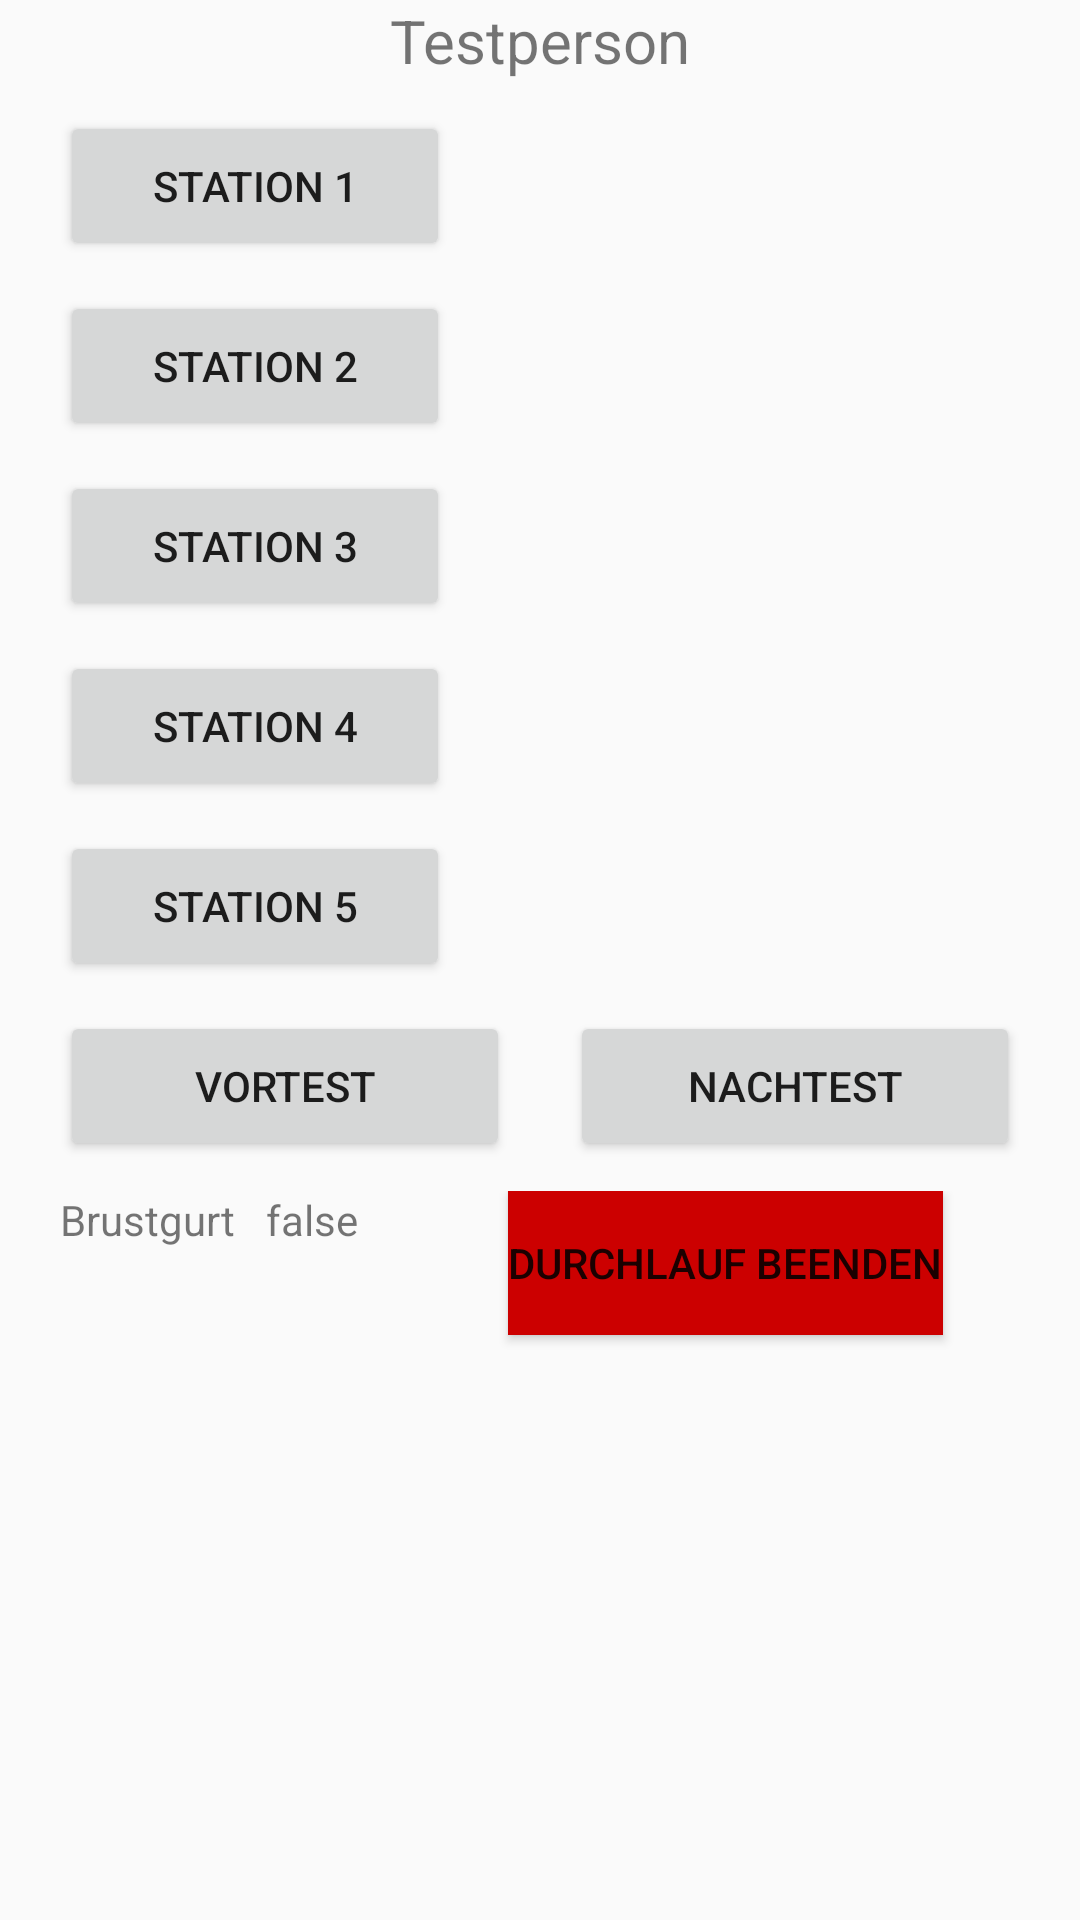

Produce the Android XML layout that renders to this screen, including the resource entries it uses.
<!-- AndroidManifest.xml: application theme AppTheme -->
<!-- res/layout/stationmenue.xml -->
<?xml version="1.0" encoding="utf-8"?>
<LinearLayout xmlns:android="http://schemas.android.com/apk/res/android"
    android:layout_width="match_parent"
    android:layout_height="match_parent"
    android:orientation="vertical">

    <TextView
        android:id="@+id/textViewStationMenuePersonName"
        android:layout_width="match_parent"
        android:layout_height="wrap_content"
        android:gravity="center"
        android:text="Testperson"
        android:textSize="20sp" />

    <TableRow
        android:layout_width="match_parent"
        android:layout_height="50dp"
        android:layout_marginTop="10dp">

        <Button
            android:id="@+id/buttonStationOne"
            android:layout_width="130dp"
            android:layout_height="match_parent"
            android:layout_marginLeft="20dp"
            android:text="Station 1" />

        <TextView
            android:id="@+id/textViewStationMenueStationOneDescription"
            android:layout_width="wrap_content"
            android:layout_height="match_parent"
             />


    </TableRow>

    <TableRow
        android:layout_width="match_parent"
        android:layout_height="50dp"
        android:layout_marginTop="10dp">

        <Button
            android:id="@+id/buttonStationTwo"
            android:layout_width="130dp"
            android:layout_height="match_parent"
            android:layout_marginLeft="20dp"
            android:text="Station 2" />

        <TextView
            android:id="@+id/textViewStationMenueStationTwoDescription"
            android:layout_width="wrap_content"
            android:layout_height="match_parent"
             />


    </TableRow>

    <TableRow
        android:layout_width="match_parent"
        android:layout_height="50dp"
        android:layout_marginTop="10dp">

        <Button
            android:id="@+id/buttonStationThree"
            android:layout_width="130dp"
            android:layout_height="match_parent"
            android:layout_marginLeft="20dp"
            android:text="Station 3" />

        <TextView
            android:id="@+id/textViewStationMenueStationThreeDescription"
            android:layout_width="wrap_content"
            android:layout_height="match_parent"
             />


    </TableRow>

    <TableRow
        android:layout_width="match_parent"
        android:layout_height="50dp"
        android:layout_marginTop="10dp">

        <Button
            android:id="@+id/buttonStationFour"
            android:layout_width="130dp"
            android:layout_height="match_parent"
            android:layout_marginLeft="20dp"
            android:text="Station 4" />

        <TextView
            android:id="@+id/textViewStationMenueStationFourDescription"
            android:layout_width="wrap_content"
            android:layout_height="match_parent"
             />

    </TableRow>

    <TableRow
        android:layout_width="match_parent"
        android:layout_height="50dp"
        android:layout_marginTop="10dp">

        <Button
            android:id="@+id/buttonStationFive"
            android:layout_width="130dp"
            android:layout_height="match_parent"
            android:layout_marginLeft="20dp"
            android:text="Station 5" />

        <TextView
            android:id="@+id/textViewStationMenueStationFiveDescription"
            android:layout_width="wrap_content"
            android:layout_height="match_parent"
             />

    </TableRow>

    <TableRow
        android:layout_width="match_parent"
        android:layout_height="50dp"
        android:layout_marginTop="10dp">

        <Button
            android:id="@+id/buttonPraeTest"
            android:layout_width="150dp"
            android:layout_height="match_parent"
            android:layout_marginLeft="20dp"
            android:text="Vortest" />

        <Button
            android:id="@+id/buttonPostTest"
            android:layout_width="150dp"
            android:layout_height="match_parent"
            android:layout_marginLeft="20dp"
            android:layout_marginRight="30dp"
            android:text="Nachtest" />

    </TableRow>
    

    <TableRow
        android:layout_width="match_parent"
        android:layout_height="wrap_content"
        android:layout_marginTop="10dp">

        <TextView
            android:id="@+id/textView6"
            android:layout_width="wrap_content"
            android:layout_height="wrap_content"
            android:layout_marginLeft="20dp"
            android:text="Brustgurt" />

        <TextView
            android:id="@+id/textViewStationMenueConnected"
            android:layout_width="wrap_content"
            android:layout_height="wrap_content"
            android:layout_marginLeft="10dp"
            android:text="false" />

        <Button
            android:id="@+id/buttonEndDurchlauf"
            android:layout_width="wrap_content"
            android:layout_height="wrap_content"
            android:layout_gravity="right"
            android:layout_marginLeft="50dp"
            android:layout_marginBottom="10dp"
            android:background="@android:color/holo_red_dark"
            android:text="Durchlauf beenden" />


    </TableRow>




</LinearLayout>
<!-- resources referenced by this layout -->
<resources>
  <style name="AppTheme" parent="Theme.AppCompat.Light.NoActionBar">
          
          <item name="colorPrimary">#43A047</item>
          <item name="colorPrimaryDark">#00701a</item>
          <item name="colorAccent">#76d275</item>
      </style>
</resources>
